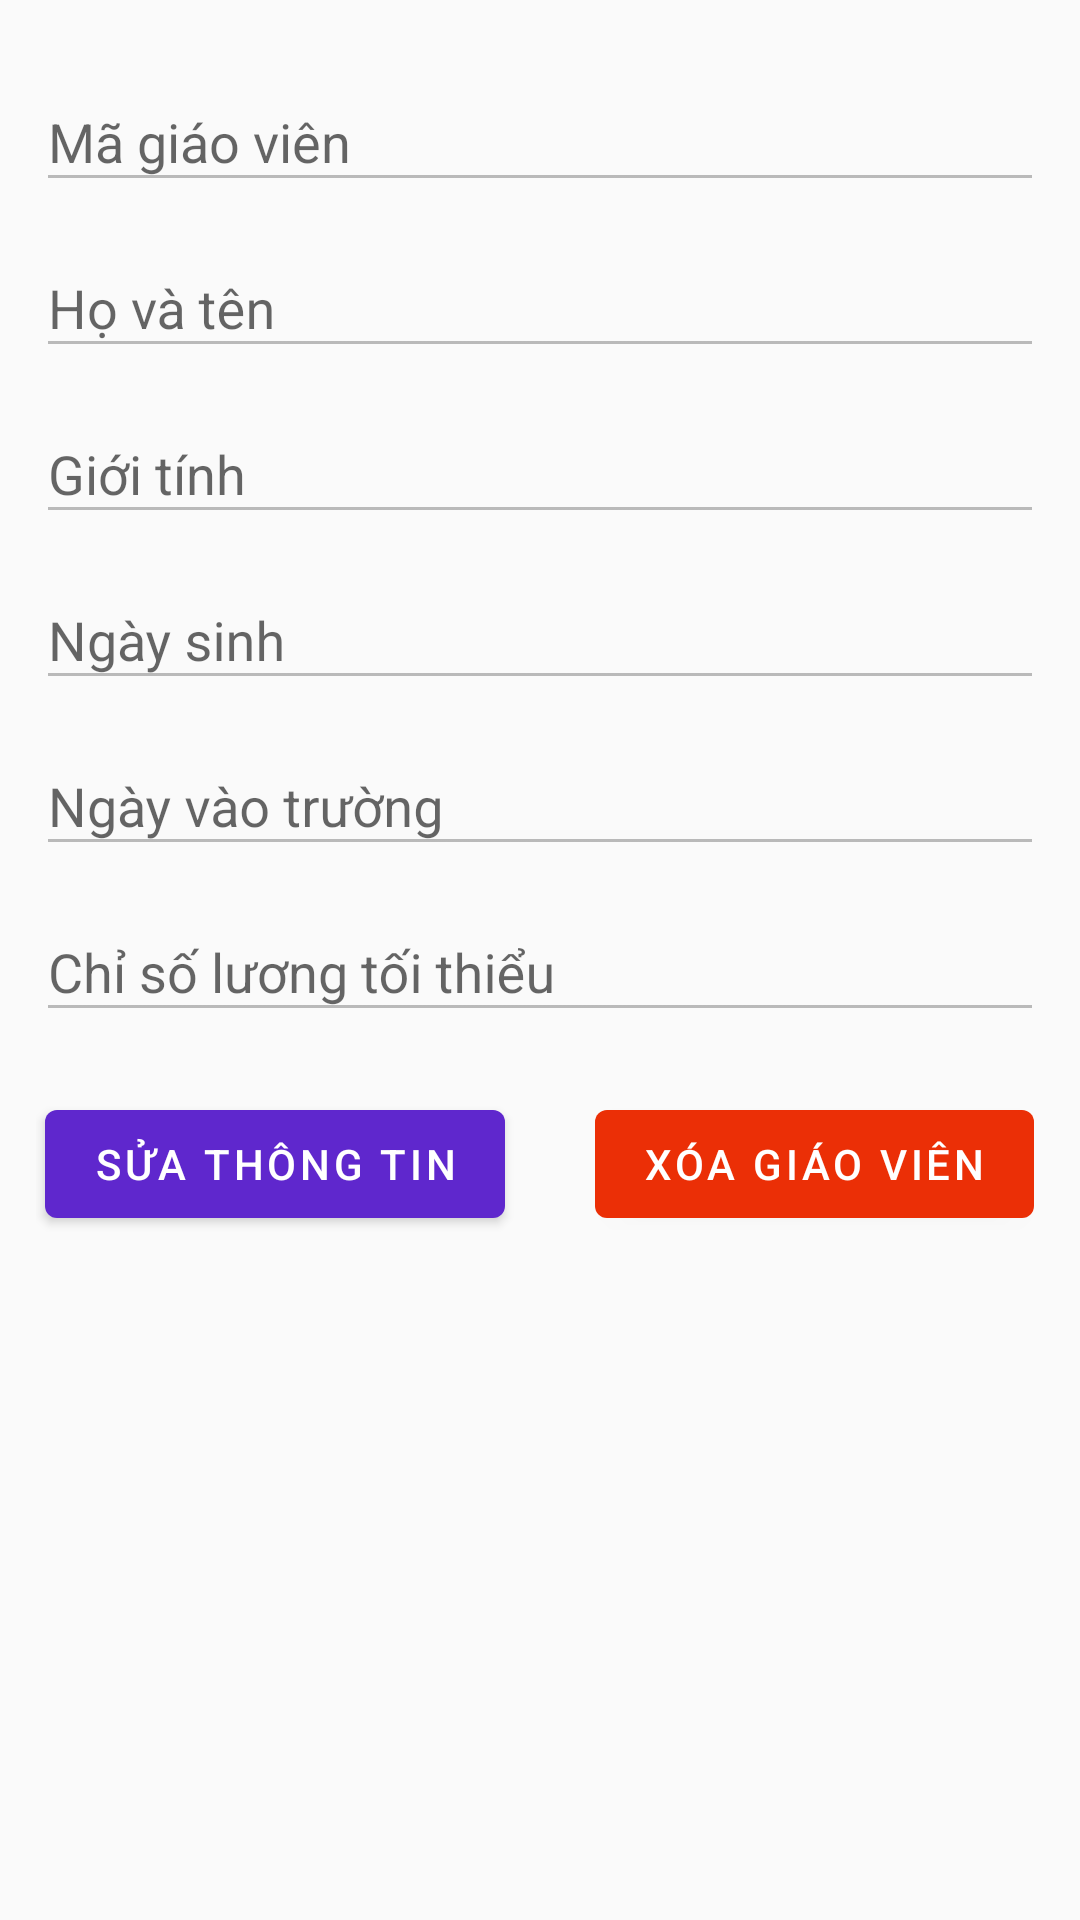

Layout XML and referenced resources for this Android screen:
<!-- AndroidManifest.xml: application theme AppTheme -->
<!-- res/layout/activity_detail_ateacher.xml -->
<?xml version="1.0" encoding="utf-8"?>
<LinearLayout xmlns:android="http://schemas.android.com/apk/res/android"
    xmlns:app="http://schemas.android.com/apk/res-auto"
    xmlns:tools="http://schemas.android.com/tools"
    android:layout_width="match_parent"
    android:layout_height="match_parent"
    android:orientation="vertical"
    android:padding="12dp">

    <com.google.android.material.textfield.TextInputLayout
        android:layout_width="match_parent"
        android:layout_height="wrap_content"
        android:hint="Mã giáo viên"
        android:layout_marginTop="3dp">

        <com.google.android.material.textfield.TextInputEditText
            android:id="@+id/teacher_code_edit_text"
            android:layout_width="match_parent"
            android:layout_height="wrap_content"
            android:inputType="date"
            android:maxLines="1"
            android:enabled="false"/>
    </com.google.android.material.textfield.TextInputLayout>

    <com.google.android.material.textfield.TextInputLayout
        android:layout_width="match_parent"
        android:layout_height="wrap_content"
        android:hint="Họ và tên"
        android:layout_marginTop="3dp">

        <com.google.android.material.textfield.TextInputEditText
            android:id="@+id/fullname_edit_text"
            android:layout_width="match_parent"
            android:layout_height="wrap_content"
            android:inputType="text"
            android:maxLines="1"
            android:enabled="false"/>
    </com.google.android.material.textfield.TextInputLayout>

    <com.google.android.material.textfield.TextInputLayout
        android:layout_width="match_parent"
        android:layout_height="wrap_content"
        android:hint="Giới tính"
        android:layout_marginTop="3dp">

        <com.google.android.material.textfield.TextInputEditText
            android:id="@+id/gender_edit_text"
            android:layout_width="match_parent"
            android:layout_height="wrap_content"
            android:inputType="text"
            android:maxLines="1"
            android:enabled="false"/>
    </com.google.android.material.textfield.TextInputLayout>

    <com.google.android.material.textfield.TextInputLayout
        android:layout_width="match_parent"
        android:layout_height="wrap_content"
        android:hint="Ngày sinh"
        android:layout_marginTop="3dp">

        <com.google.android.material.textfield.TextInputEditText
            android:id="@+id/birthday_edit_text"
            android:layout_width="match_parent"
            android:layout_height="wrap_content"
            android:inputType="date"
            android:maxLines="1"
            android:enabled="false"/>
    </com.google.android.material.textfield.TextInputLayout>

    <com.google.android.material.textfield.TextInputLayout
        android:layout_width="match_parent"
        android:layout_height="wrap_content"
        android:hint="Ngày vào trường"
        android:layout_marginTop="3dp">

        <com.google.android.material.textfield.TextInputEditText
            android:id="@+id/join_date_edit_text"
            android:layout_width="match_parent"
            android:layout_height="wrap_content"
            android:inputType="date"
            android:maxLines="1"
            android:enabled="false"/>
    </com.google.android.material.textfield.TextInputLayout>

    <com.google.android.material.textfield.TextInputLayout
        android:layout_width="match_parent"
        android:layout_height="wrap_content"
        android:hint="Chỉ số lương tối thiểu"
        android:layout_marginTop="3dp">

        <com.google.android.material.textfield.TextInputEditText
            android:id="@+id/salary_coefficient_edit_text"
            android:layout_width="match_parent"
            android:layout_height="wrap_content"
            android:inputType="numberDecimal"
            android:maxLines="1"
            android:enabled="false"/>
    </com.google.android.material.textfield.TextInputLayout>

    <LinearLayout
        android:layout_width="match_parent"
        android:layout_height="wrap_content"
        android:orientation="horizontal"
        android:gravity="center"
        android:layout_marginTop="20dp">
        <com.google.android.material.button.MaterialButton
            android:id="@+id/btn_change_info"
            android:layout_width="wrap_content"
            android:layout_height="wrap_content"
            android:text="Sửa thông tin"
            android:textColor="@android:color/white"
            android:theme="@style/MatButton"
            android:layout_marginRight="30dp"/>

        <com.google.android.material.button.MaterialButton
            android:id="@+id/btn_del_teacher"
            android:layout_width="wrap_content"
            android:layout_height="wrap_content"
            android:text="Xóa giáo viên"
            android:textColor="@android:color/white"
            android:theme="@style/MatButtonDelete" />
    </LinearLayout>

    <com.google.android.material.button.MaterialButton
        android:layout_marginTop="30dp"
        android:id="@+id/btn_save_info"
        android:layout_width="wrap_content"
        android:layout_height="wrap_content"
        android:text="Lưu thông tin"
        android:textColor="@android:color/white"
        android:theme="@style/MatButton"
        android:gravity="center"
        android:layout_gravity="center"
        android:visibility="invisible"/>


</LinearLayout>
<!-- resources referenced by this layout -->
<resources>
  <style name="MatButton" parent="Theme.MaterialComponents">
          <item name="colorOnPrimary">@android:color/holo_red_light</item>
          <item name="colorPrimary">#5f27cd</item>
          <item name="colorOnSurface">#ee5253</item>
      </style>
  <style name="MatButtonDelete" parent="Theme.MaterialComponents">
          <item name="colorOnPrimary">@android:color/holo_red_light</item>
          <item name="colorPrimary">#eb2f06</item>
          <item name="colorOnSurface">#ee5253</item>
      </style>
  <style name="AppTheme" parent="Theme.AppCompat.Light.DarkActionBar">
          
          <item name="colorPrimary">@color/colorPrimary</item>
          <item name="colorPrimaryDark">@color/colorPrimaryDark</item>
          <item name="colorAccent">@color/colorAccent</item>
      </style>
  <color name="colorPrimary">#008577</color>
  <color name="colorPrimaryDark">#00574B</color>
  <color name="colorAccent">#D81B60</color>
</resources>
